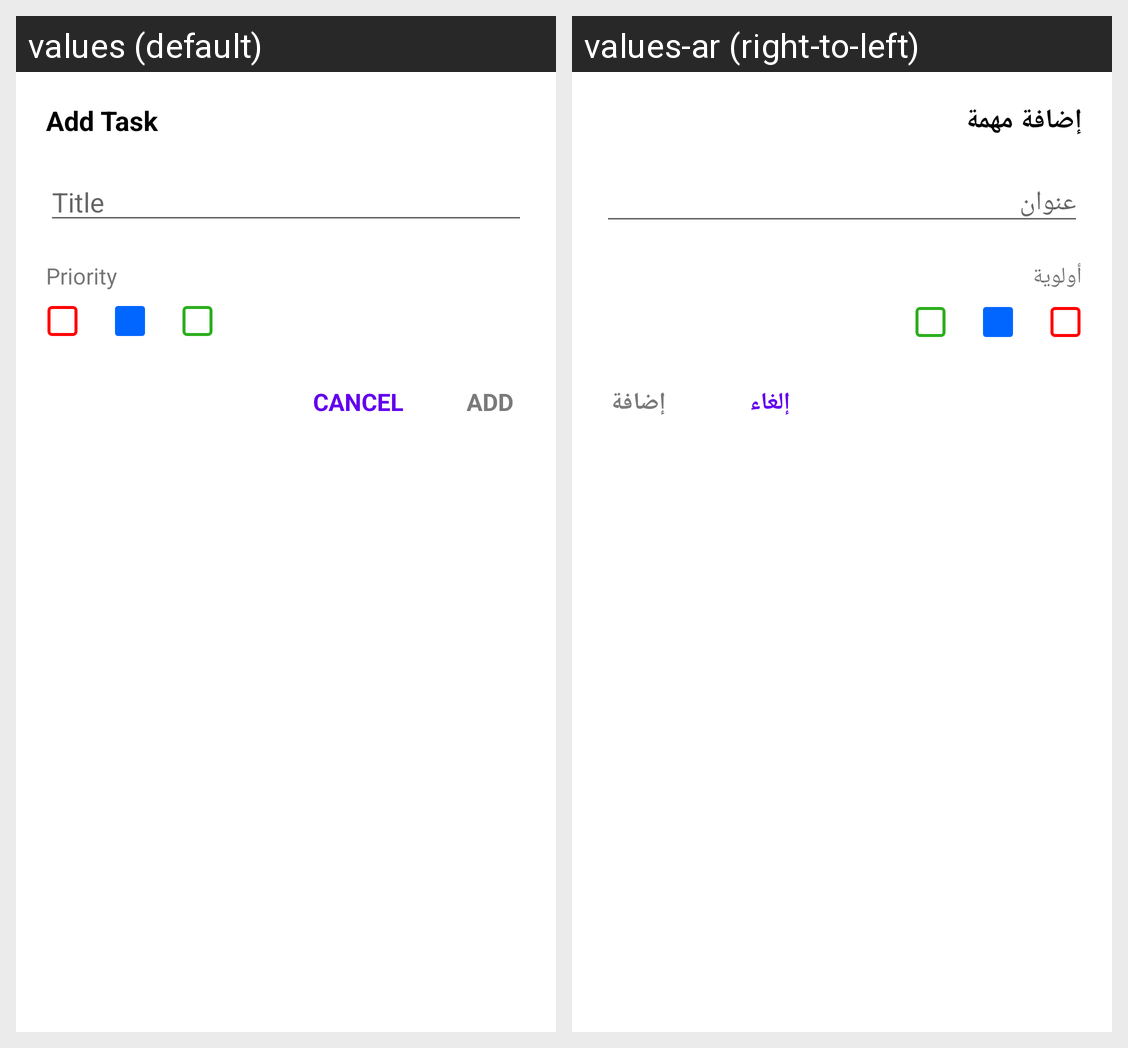

Strings drawn on this Android screen and how each of the app's shown locales translates them:
Android screen res/layout/fragment_dialog_add.xml rendered under 2 locales, left to right: values (default), values-ar (right-to-left). Device: Nexus 5 (rendered at 1080×1920; each locale shown at half size, 540×960, under a caption strip naming it); theme Theme.TodoAppAssignment.
Strings drawn on this screen, with the default value and each locale's value (text and hints the layout hard-codes, and strings that could not be matched under every locale, appear in the picture but are not listed):

add_task_title
  values: Add Task
  values-ar: إضافة مهمة

hint_title
  values: Title
  values-ar: عنوان

priority
  values: Priority
  values-ar: أولوية

add_button
  values: ADD
  values-ar: إضافة

cancel_button
  values: CANCEL
  values-ar: إلغاء
